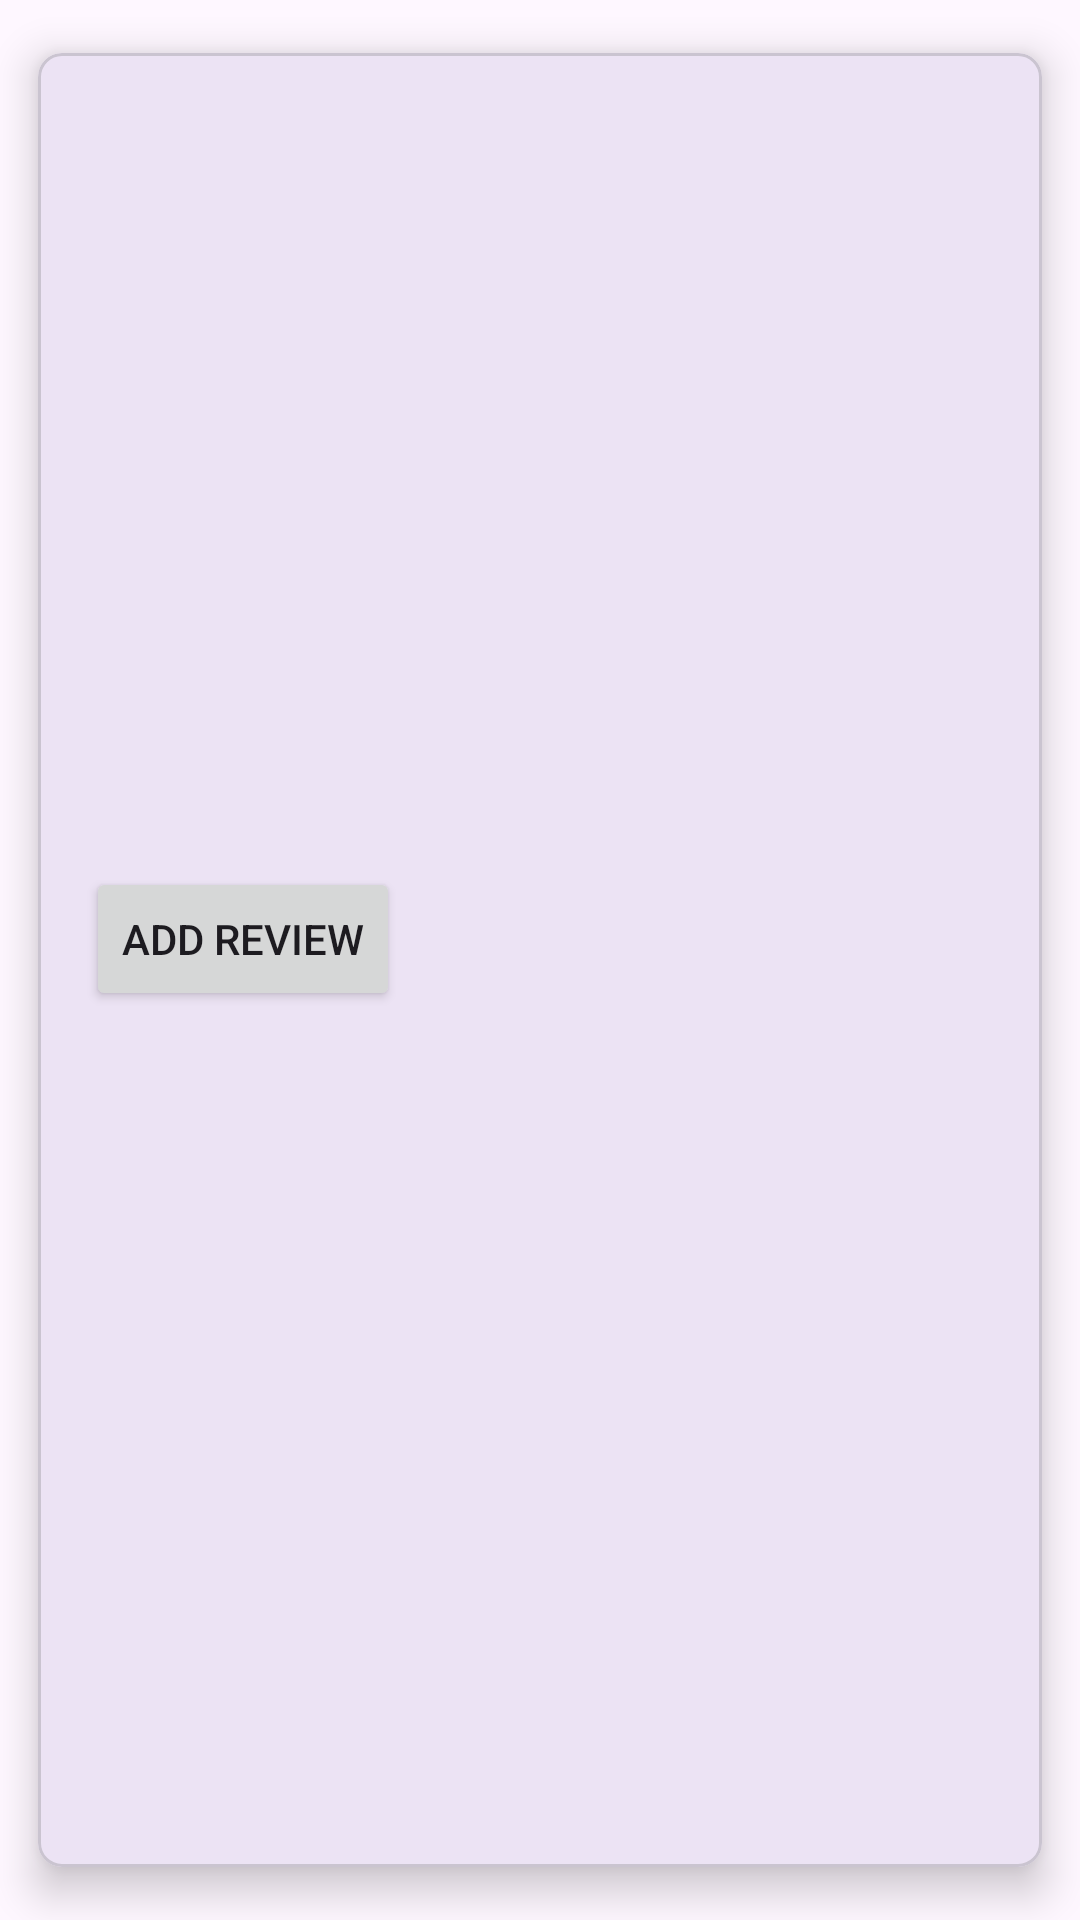

The Android layout XML behind this screen, and the referenced resources:
<!-- AndroidManifest.xml: application theme Theme.Material3.Light -->
<!-- res/layout/movie_card.xml -->
<com.google.android.material.card.MaterialCardView xmlns:android="http://schemas.android.com/apk/res/android"
    xmlns:app="http://schemas.android.com/apk/res-auto"
    android:layout_width="match_parent"
    android:layout_height="wrap_content"
    android:layout_marginBottom="8dp"
    app:cardCornerRadius="8dp"
    app:cardElevation="8dp"
    app:cardMaxElevation="10dp"
    app:cardPreventCornerOverlap="true"
    app:cardUseCompatPadding="true">

    <LinearLayout
        android:layout_width="match_parent"
        android:layout_height="wrap_content"
        android:orientation="vertical"
        android:padding="16dp">

        <TextView
            android:id="@+id/movieTitle"
            android:layout_width="match_parent"
            android:layout_height="wrap_content"
            android:paddingTop="8dp"
            android:textSize="18sp"
            android:textStyle="bold" />

        <TextView
            android:id="@+id/movieOverview"
            android:layout_width="match_parent"
            android:layout_height="wrap_content"
            android:paddingTop="4dp" />

        <ImageView
            android:id="@+id/moviePoster"
            android:layout_width="match_parent"
            android:layout_height="200dp"
            android:contentDescription="@+id/moviePoster"
            android:scaleType="centerCrop" />
        <Button
            android:id="@+id/addReviewButton"
            android:layout_width="wrap_content"
            android:layout_height="wrap_content"
            android:text="@string/add_review" />
    </LinearLayout>
</com.google.android.material.card.MaterialCardView>
<!-- resources referenced by this layout -->
<resources>
  <string name="add_review">Add Review</string>
</resources>
